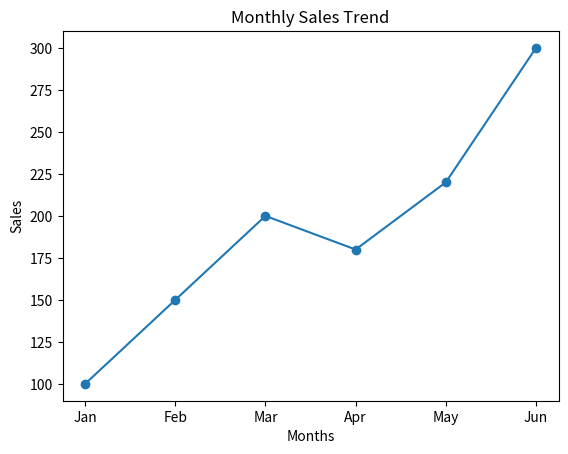
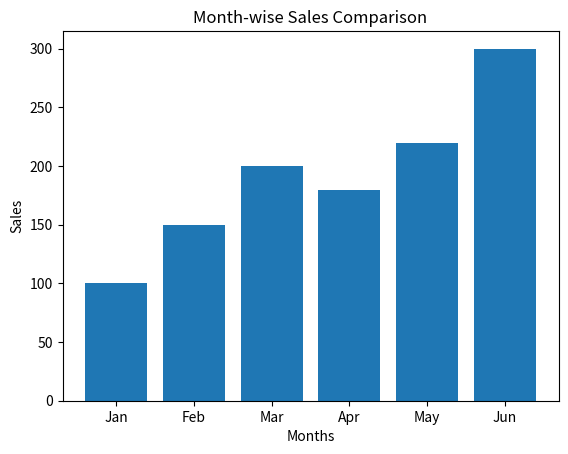
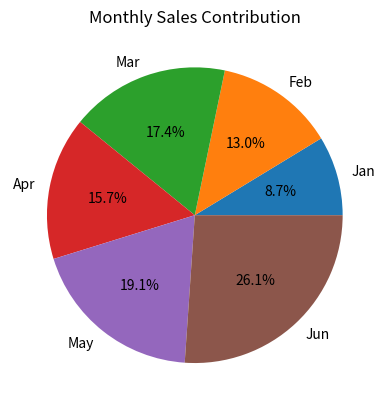
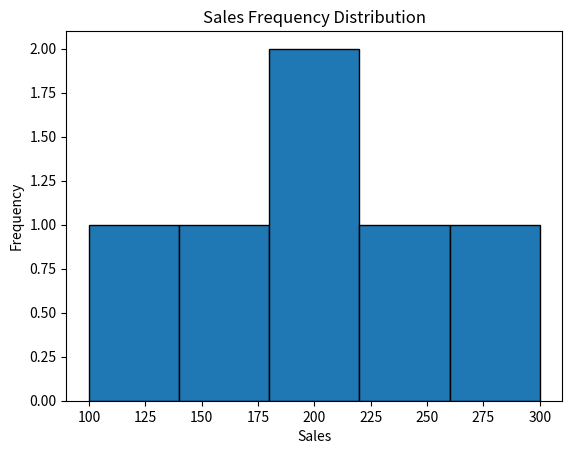
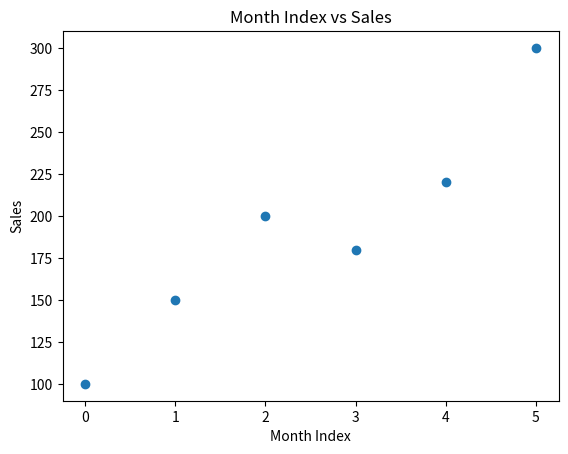

Write Python code to recreate these figures, in order.
import numpy as np
import pandas as pd
import matplotlib.pyplot as plt

# Create data
sales = np.array([100, 150, 200, 180, 220, 300])
months = ["Jan", "Feb", "Mar", "Apr", "May", "Jun"]

# Create DataFrame
df = pd.DataFrame({
    "Month": months,
    "Sales": sales
})

print(df)

# 1. Line Graph
plt.plot(months, sales, marker='o')
plt.title("Monthly Sales Trend")
plt.xlabel("Months")
plt.ylabel("Sales")
plt.show()

# 2. Bar Chart
plt.bar(months, sales)
plt.title("Month-wise Sales Comparison")
plt.xlabel("Months")
plt.ylabel("Sales")
plt.show()

# 3. Pie Chart
plt.pie(sales, labels=months, autopct='%1.1f%%')
plt.title("Monthly Sales Contribution")
plt.show()

# 4. Histogram
plt.hist(sales, bins=5, edgecolor='black')
plt.title("Sales Frequency Distribution")
plt.xlabel("Sales")
plt.ylabel("Frequency")
plt.show()

# 5. Scatter Plot
plt.scatter(range(len(sales)), sales)
plt.title("Month Index vs Sales")
plt.xlabel("Month Index")
plt.ylabel("Sales")
plt.show()
